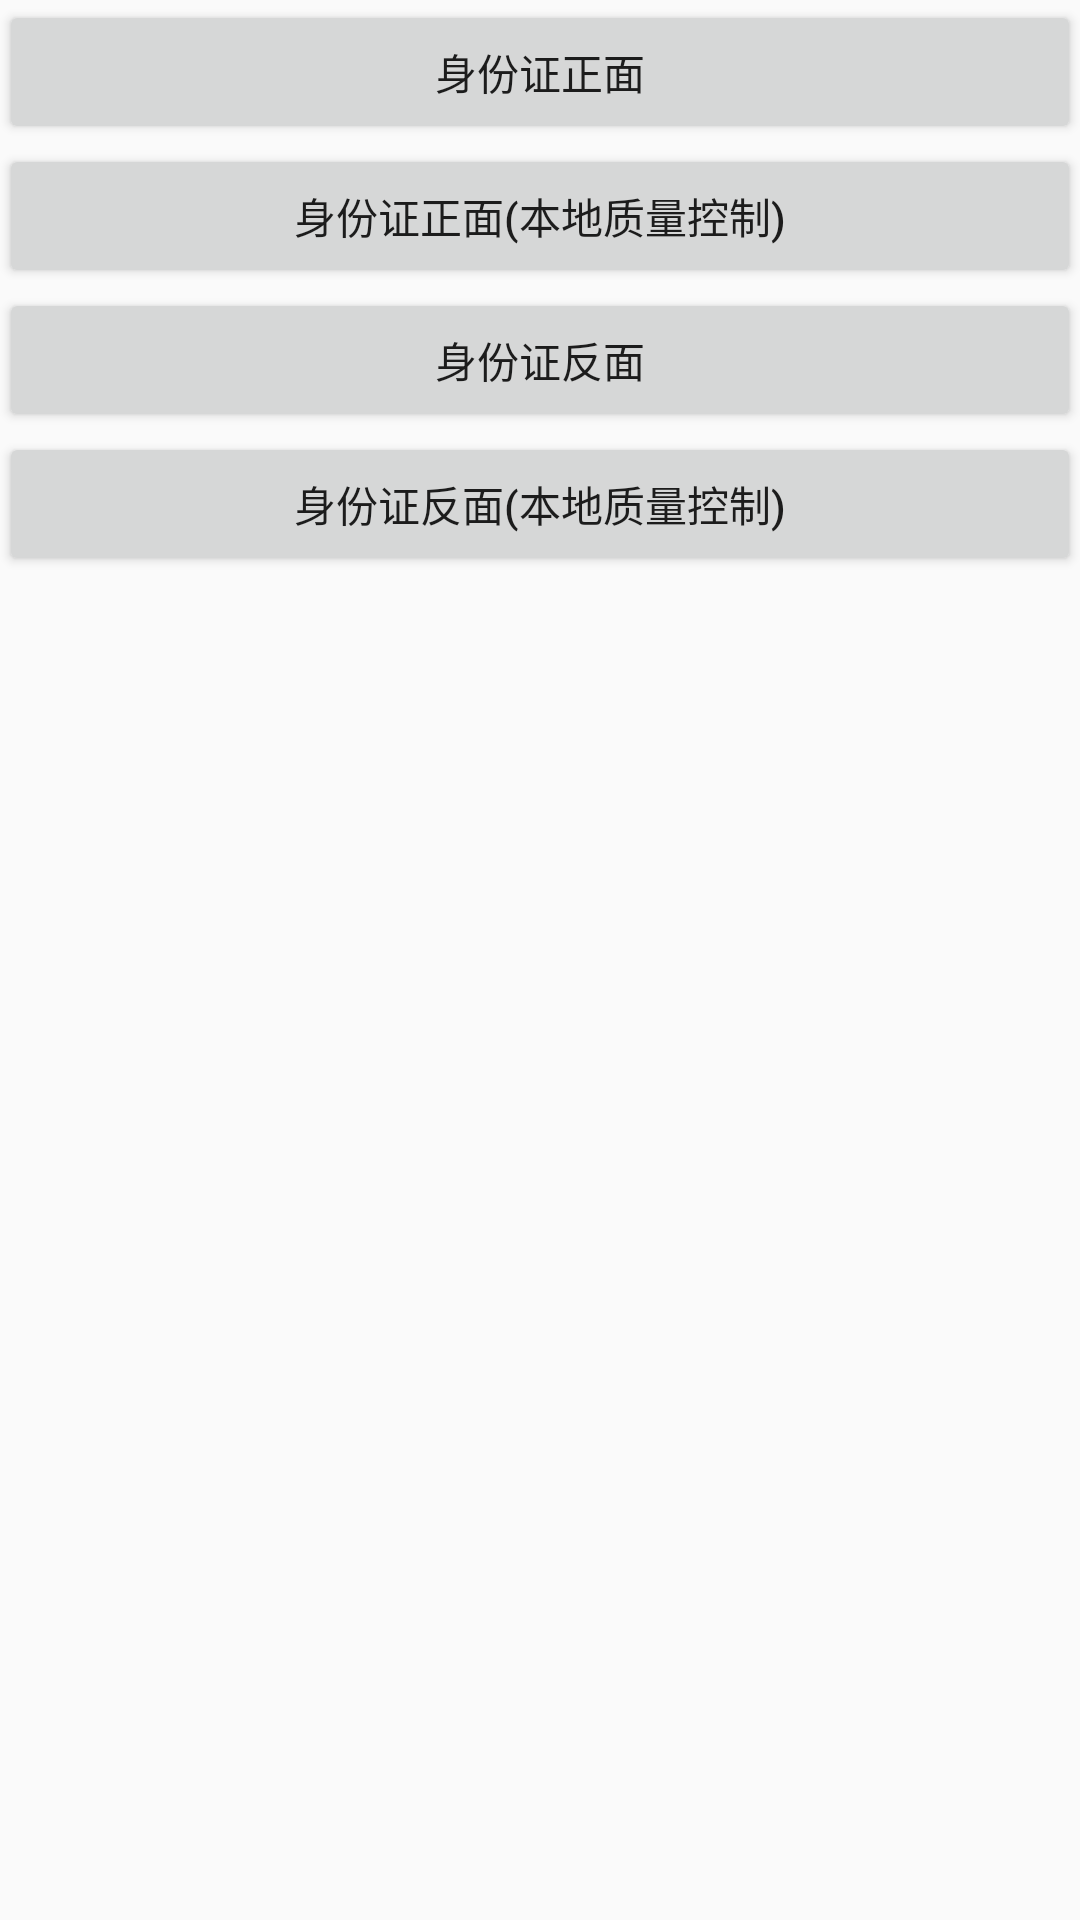

Write the Android layout XML for this screen, with the resource values it uses.
<!-- AndroidManifest.xml: application theme AppTheme -->
<!-- res/layout/activity_i_d_card.xml -->
<?xml version="1.0" encoding="utf-8"?>
<LinearLayout xmlns:android="http://schemas.android.com/apk/res/android"
    xmlns:tools="http://schemas.android.com/tools"
    android:id="@+id/activity_idcard"
    android:layout_width="match_parent"
    android:layout_height="match_parent"
    android:orientation="vertical"
    android:paddingLeft="@dimen/activity_horizontal_margin"
    android:paddingTop="@dimen/activity_vertical_margin"
    android:paddingRight="@dimen/activity_horizontal_margin"
    android:paddingBottom="@dimen/activity_vertical_margin">

    <Button
        android:id="@+id/gallery_button_front"
        android:layout_width="match_parent"
        android:layout_height="wrap_content"
        android:text="相册选择 正面"
        android:visibility="gone"
        tools:ignore="HardcodedText" />

    <Button
        android:id="@+id/gallery_button_back"
        android:layout_width="match_parent"
        android:layout_height="wrap_content"
        android:text="相册选择 反面"
        android:visibility="gone"
        tools:ignore="HardcodedText" />

    <Button
        android:id="@+id/id_card_front_button"
        android:layout_width="match_parent"
        android:layout_height="wrap_content"
        android:text="身份证正面"
        tools:ignore="HardcodedText" />

    <Button
        android:id="@+id/id_card_front_button_native"
        android:layout_width="match_parent"
        android:layout_height="wrap_content"
        android:text="身份证正面(本地质量控制)"
        tools:ignore="HardcodedText" />

    <Button
        android:id="@+id/id_card_back_button"
        android:layout_width="match_parent"
        android:layout_height="wrap_content"
        android:text="身份证反面"
        tools:ignore="HardcodedText" />

    <Button
        android:id="@+id/id_card_back_button_native"
        android:layout_width="match_parent"
        android:layout_height="wrap_content"
        android:text="身份证反面(本地质量控制)"
        tools:ignore="HardcodedText" />

    <TextView
        android:id="@+id/info_text_view"
        android:layout_width="match_parent"
        android:layout_height="match_parent" />

</LinearLayout>
<!-- resources referenced by this layout -->
<resources>
  <style name="AppTheme" parent="Theme.AppCompat.Light.DarkActionBar">
          
          <item name="colorPrimary">@color/colorPrimary</item>
          <item name="colorPrimaryDark">@color/colorPrimaryDark</item>
          <item name="colorAccent">@color/colorAccent</item>
      </style>
  <!-- not gathered from this repository: default colours our renderer supplied (Android Studio template values) -->
  <color name="colorPrimary">#FF6200EE</color>
  <color name="colorPrimaryDark">#FF3700B3</color>
  <color name="colorAccent">#FF03DAC5</color>
</resources>
